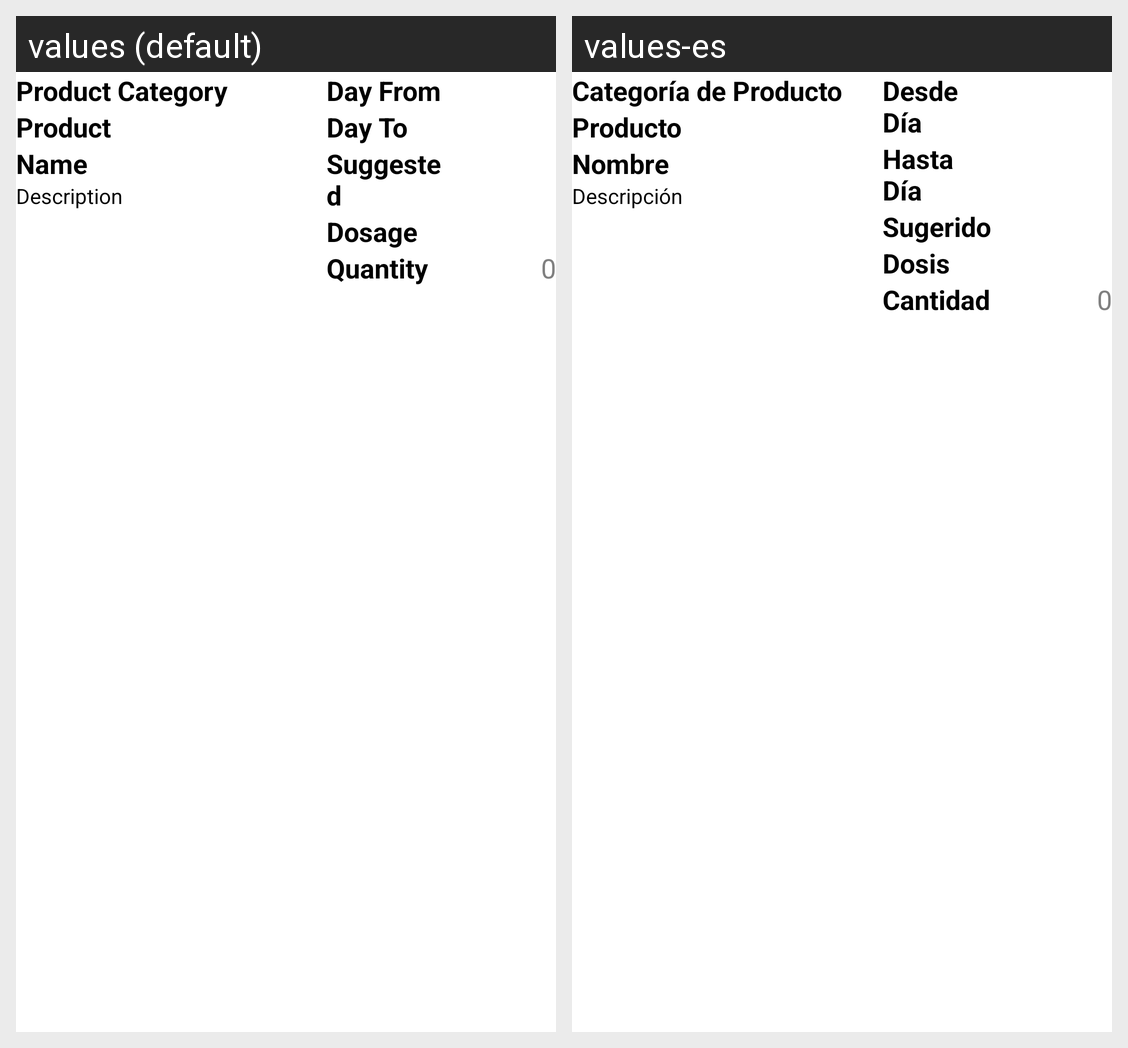

Locale-by-locale string values for the Android screen shown in this grid:
Android screen res/layout/i_suggested_product_search.xml rendered under 2 locales, left to right: values (default), values-es. Device: Nexus 5 (rendered at 1080×1920; each locale shown at half size, 540×960, under a caption strip naming it); theme AppTheme.
Strings drawn on this screen, with the default value and each locale's value (text and hints the layout hard-codes, and strings that could not be matched under every locale, appear in the picture but are not listed):

M_Product_Category_ID
  values: Product Category
  values-es: Categoría de Producto

M_Product_ID
  values: Product
  values-es: Producto

Name
  values: Name
  values-es: Nombre

Description
  values: Description
  values-es: Descripción

DayFrom
  values: Day From
  values-es: Desde Día

DayTo
  values: Day To
  values-es: Hasta Día

Suggested
  values: Suggested
  values-es: Sugerido

Dosage
  values: Dosage
  values-es: Dosis

Qty
  values: Quantity
  values-es: Cantidad

Zero
  values: 0
  values-es: 0
